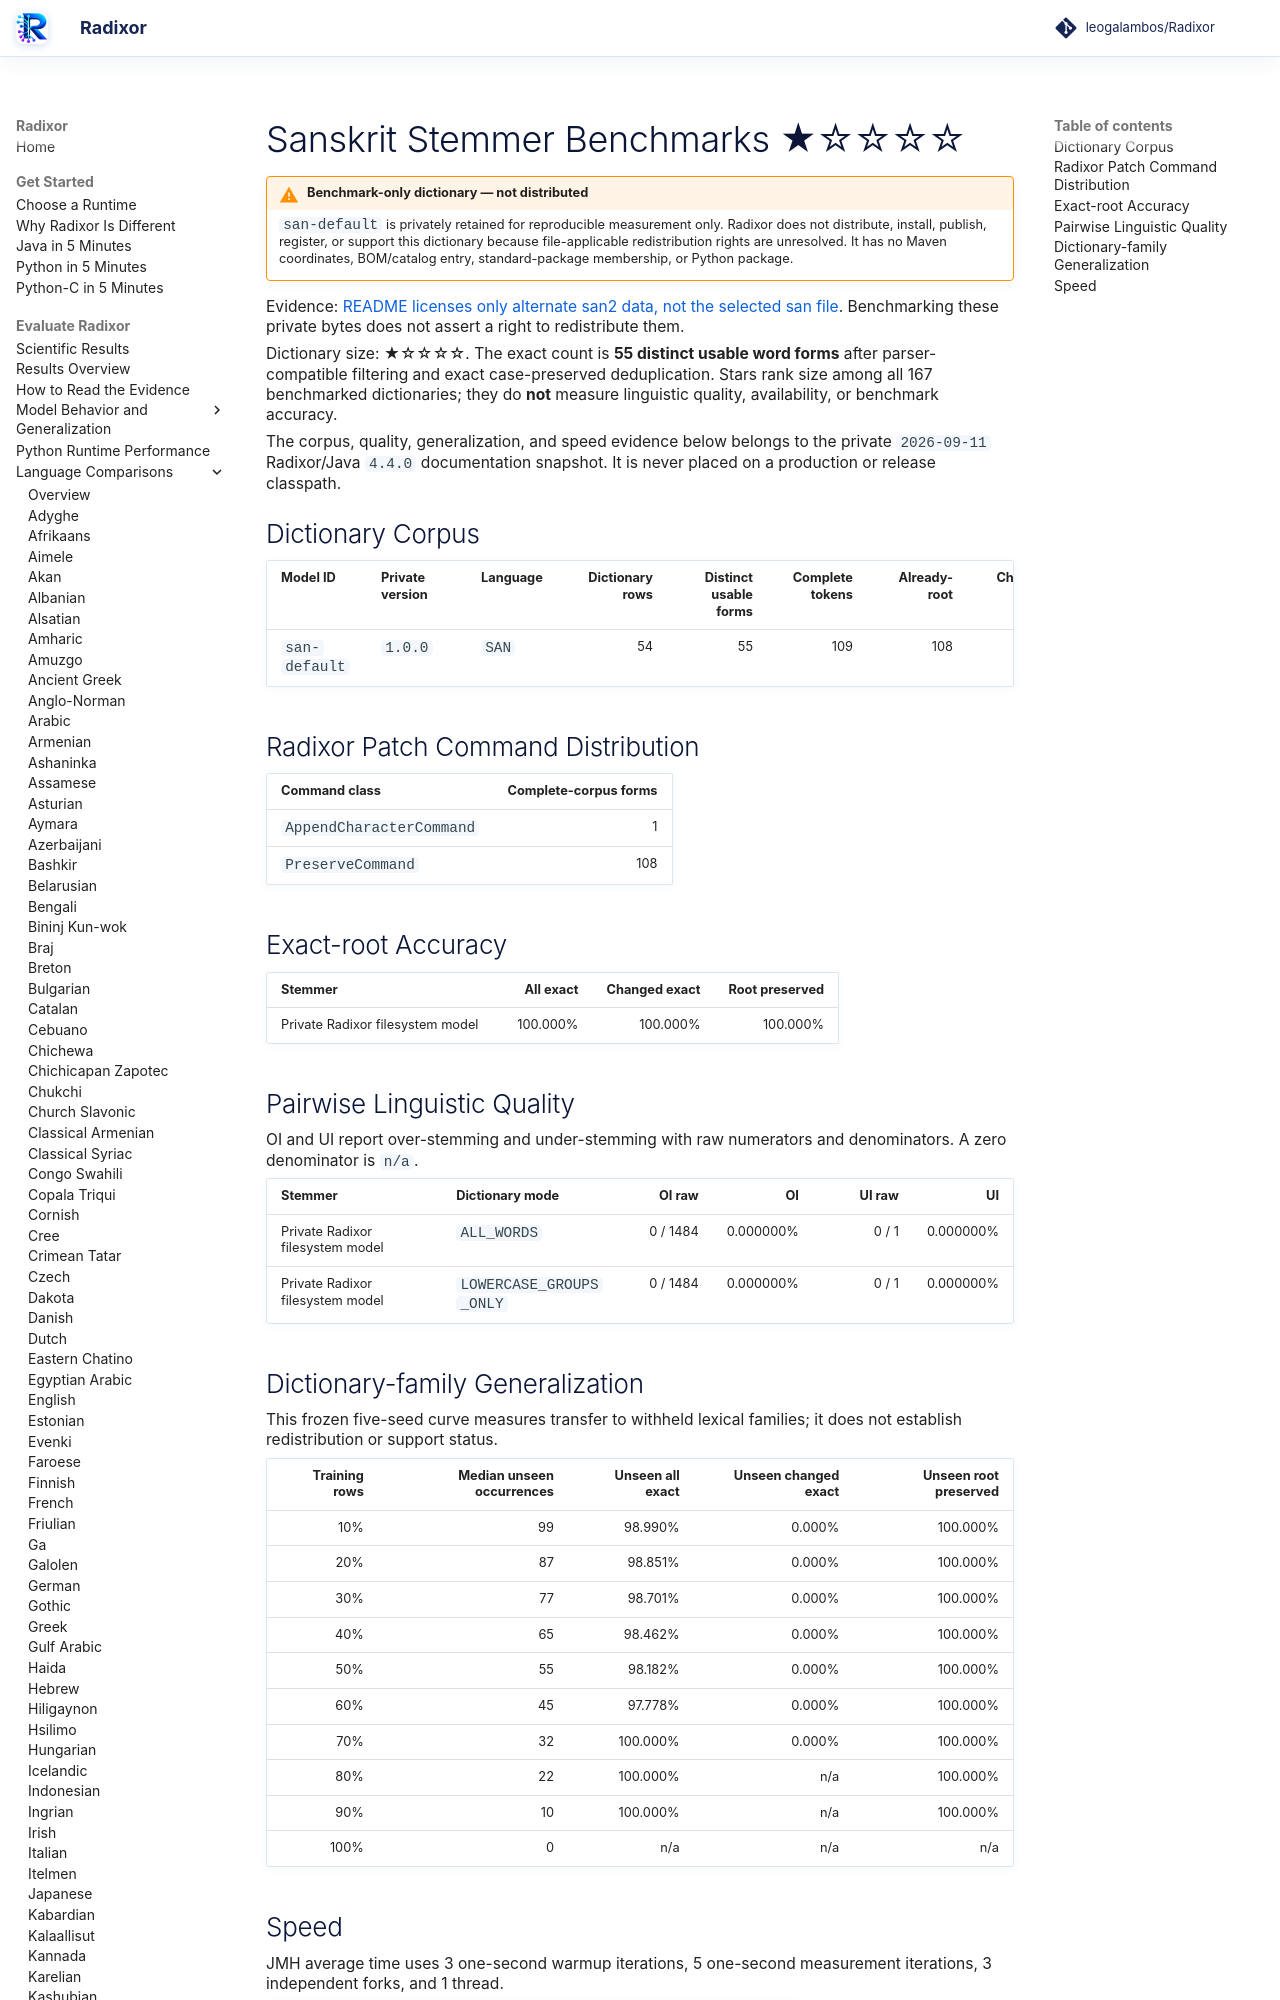

repository: leogalambos/Radixor · page: benchmarks/languages/san/index.html · generator: mkdocs

# Sanskrit Stemmer Benchmarks <span class="dictionary-rating" role="img" aria-label="Relative dictionary size 1 of 5; 55 distinct usable word forms" title="Relative dictionary size 1 of 5; 55 distinct usable word forms">★☆☆☆☆</span>

!!! warning "Benchmark-only dictionary — not distributed"
    `san-default` is privately retained for reproducible measurement only. Radixor does not distribute, install, publish, register, or support this dictionary because file-applicable redistribution rights are unresolved. It has no Maven coordinates, BOM/catalog entry, standard-package membership, or Python package.

Evidence: [README licenses only alternate san2 data, not the selected san file](https://github.com/unimorph/san). Benchmarking these private bytes does not assert a right to redistribute them.

<!-- DICTIONARY-SIZE-RATING:START -->
Dictionary size: <span class="dictionary-rating" role="img" aria-label="Relative dictionary size 1 of 5; 55 distinct usable word forms" title="Relative dictionary size 1 of 5; 55 distinct usable word forms">★☆☆☆☆</span>. The exact count is **55 distinct usable word forms** after parser-compatible filtering and exact case-preserved deduplication. Stars rank size among all 167 benchmarked dictionaries; they do **not** measure linguistic quality, availability, or benchmark accuracy.
<!-- DICTIONARY-SIZE-RATING:END -->

The corpus, quality, generalization, and speed evidence below belongs to the private `2026-09-11` Radixor/Java `4.4.0` documentation snapshot. It is never placed on a production or release classpath.
